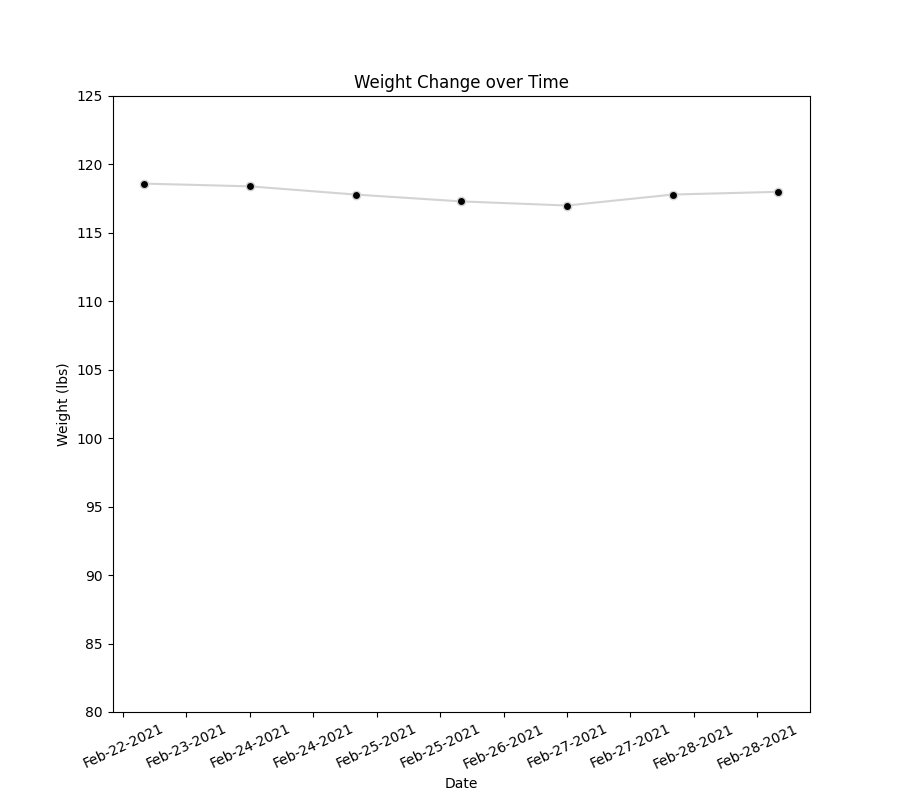

The data file committed next to this chart (first rows):
Feb-22-2021, 120.2
Feb-23-2021, 118.6
Feb-24-2021, 118.4
Feb-25-2021, 117.8
Feb-26-2021, 117.3
Feb-27-2021, 117.0
Feb-21-2021, 120.2
Feb-28-2021, 117.8
Mar-01-2021, 118
